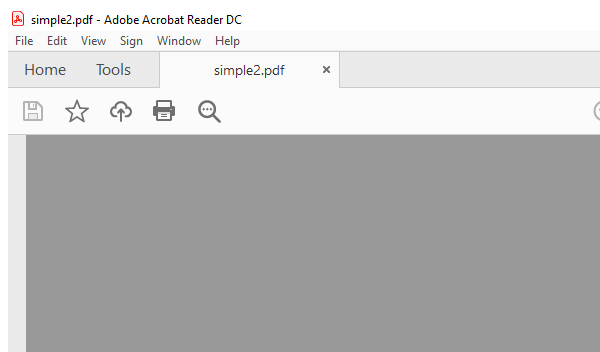
Workflow: Main

Step 1: Attach Window 'AcroRd32.exe simple.pdf' on the element in window 'simple2.pdf - Adobe Acrobat Reader DC' (acrord32.exe)

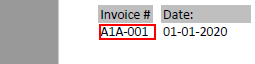
Step 2: get-text from the text

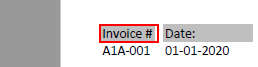
Step 3: Find Element 'text  Company' on the text 'Invoice #' in window 'AVScrolledPageView'

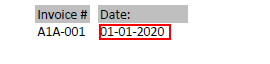
Step 4: get-text from the text

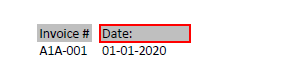
Step 5: Find Element 'text  Date:' on the text 'Date:' in window 'AVScrolledPageView'

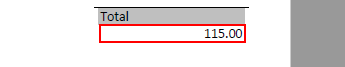
Step 6: get-text from the text

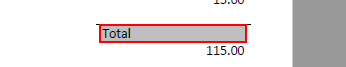
Step 7: Find Element 'text  Name Value' on the text 'Total' in window 'AVScrolledPageView'

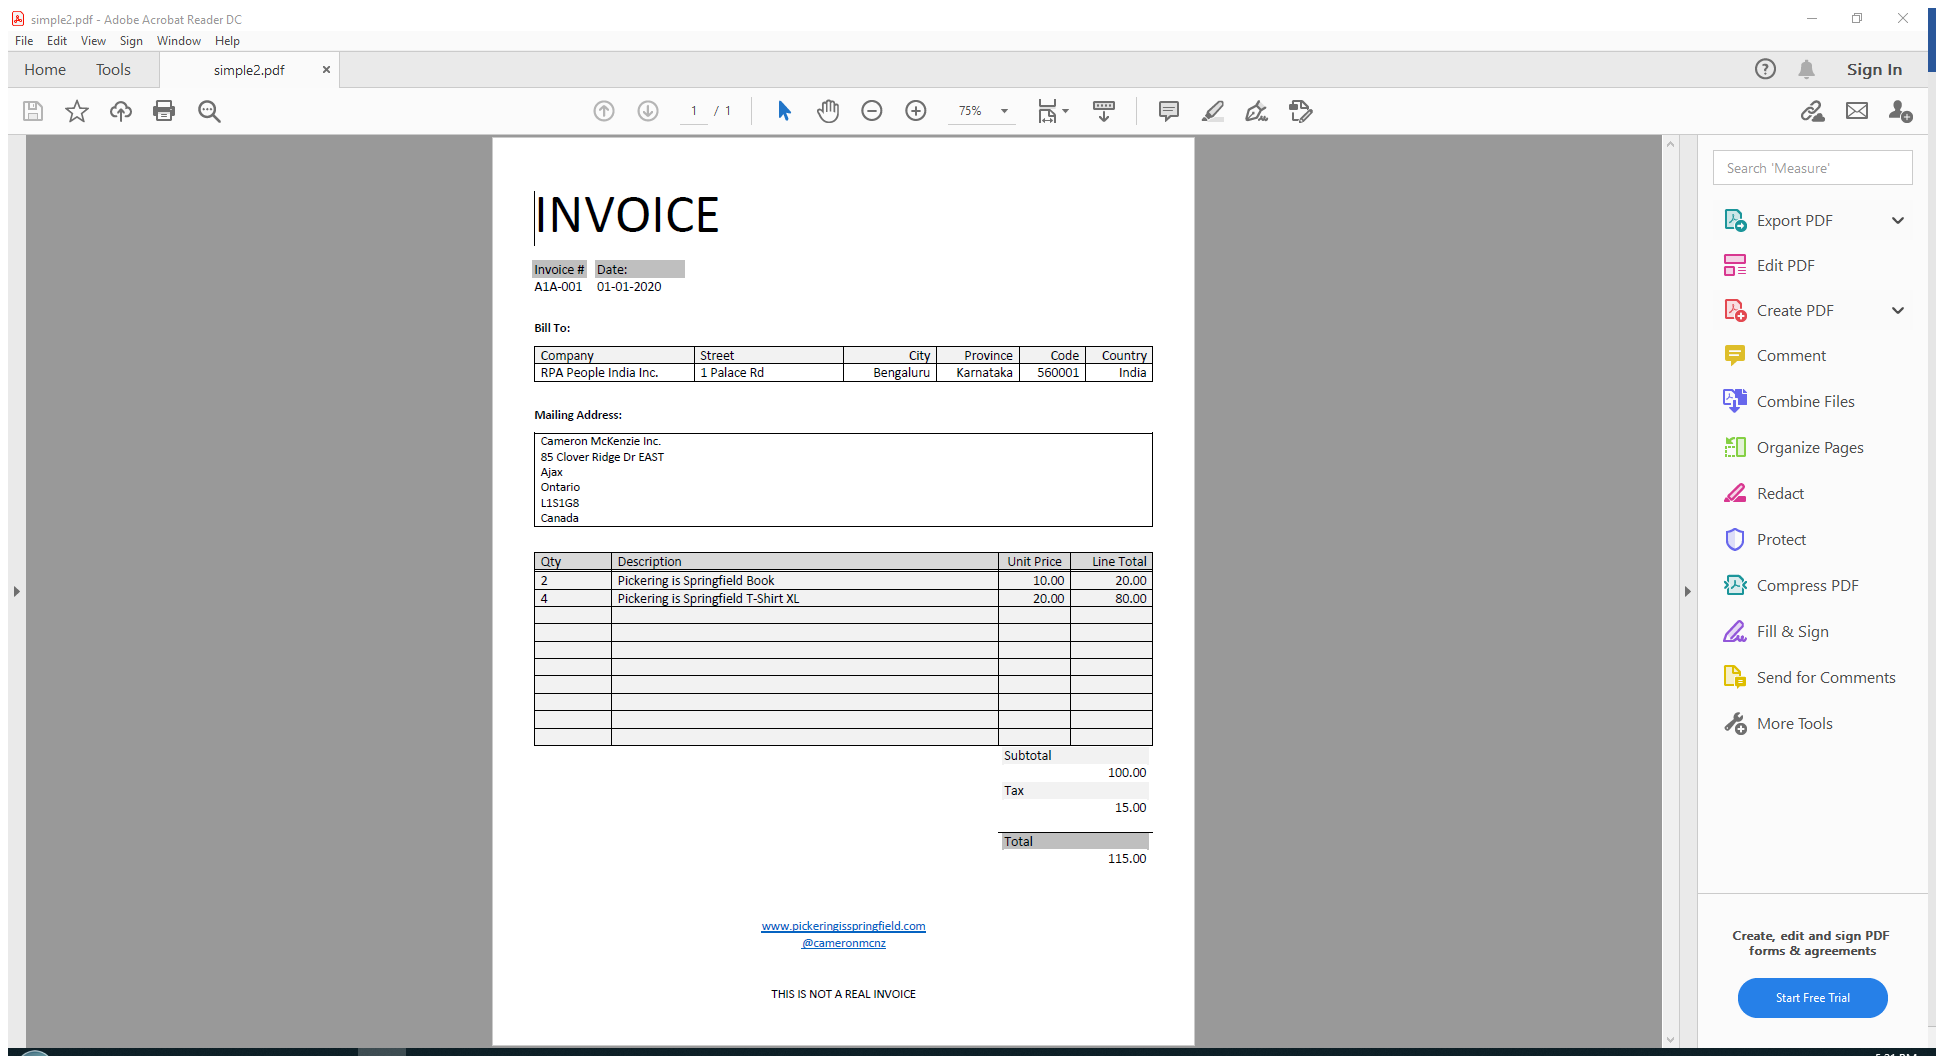
Step 8: Attach Window 'Simple2pd Acrobatsd' on the element in window 'simple2.pdf - Adobe Acrobat Reader DC' (acrord32.exe)

Step 9: get-text from the table in window 'AVScrolledPageView' (no picture)

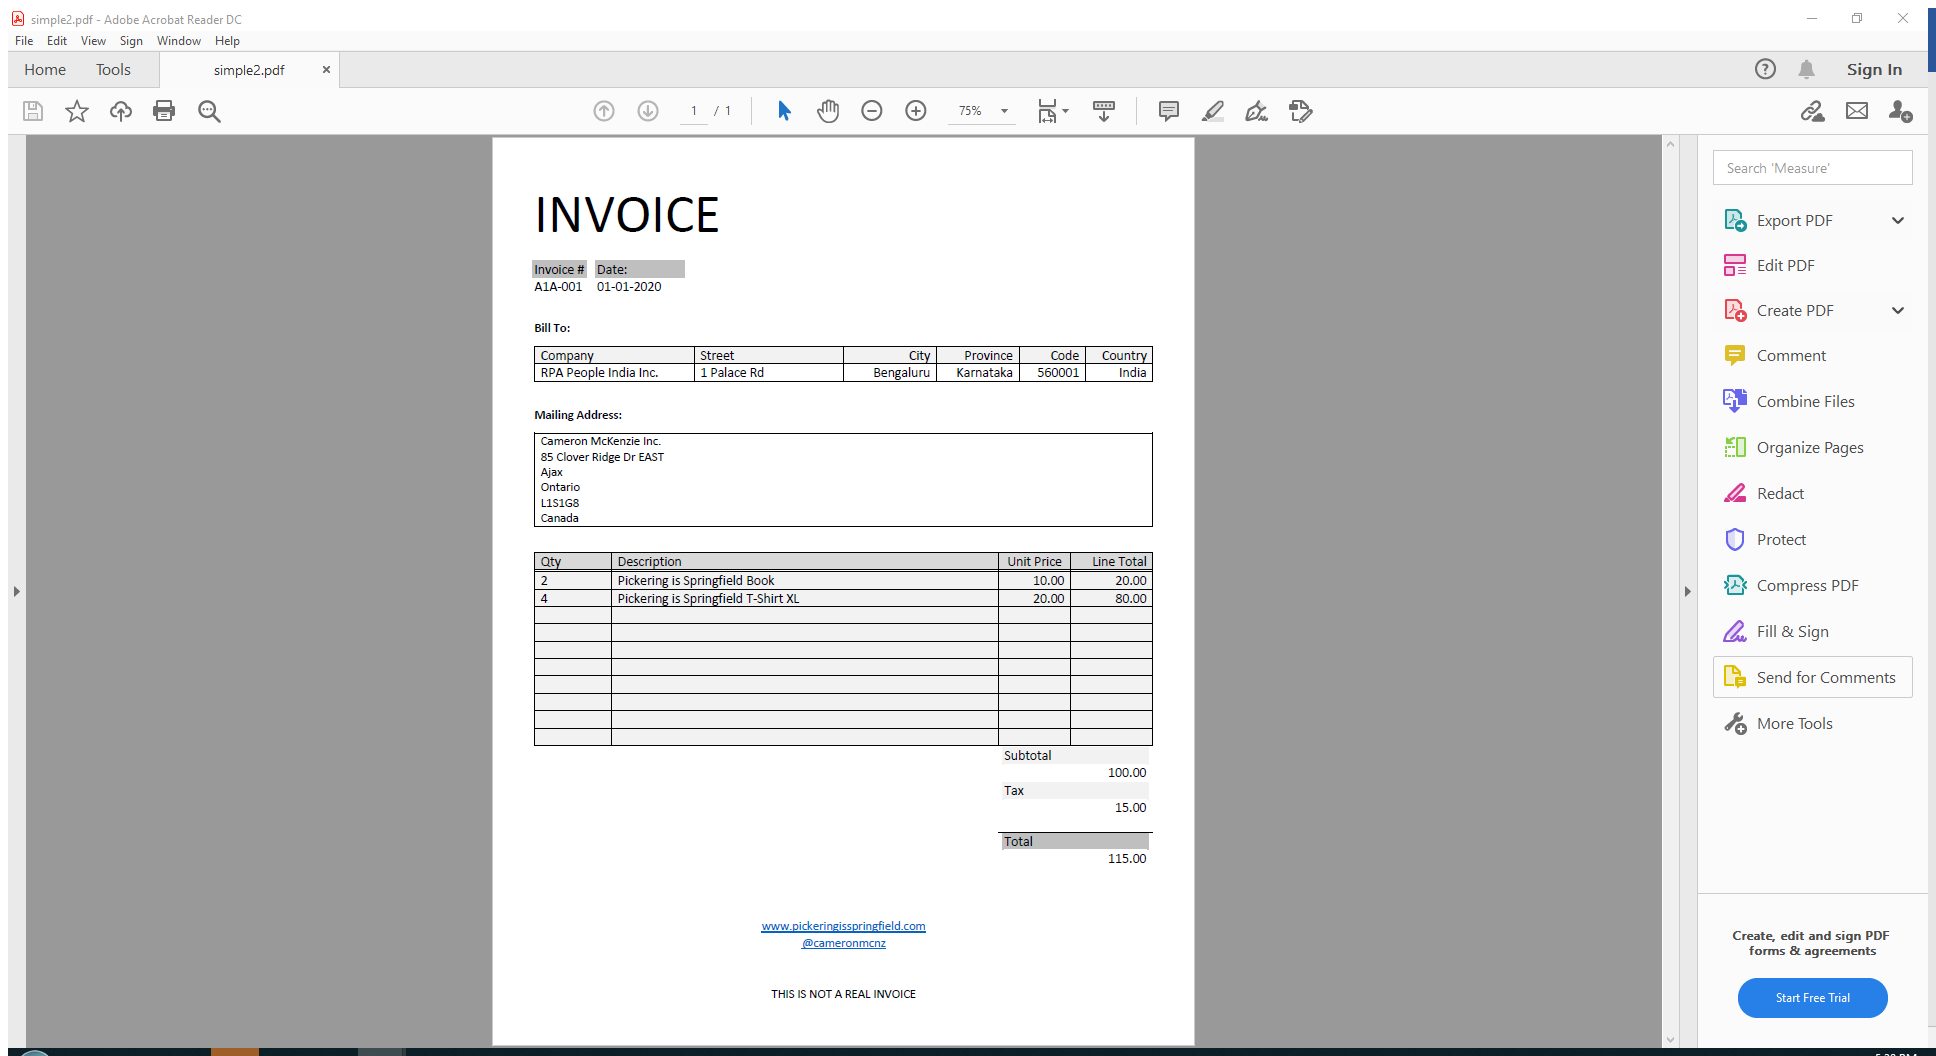
Step 10: Attach Window 'Simple2pd Acrobatsd' on the element in window 'simple2.pdf - Adobe Acrobat Reader DC' (acrord32.exe)